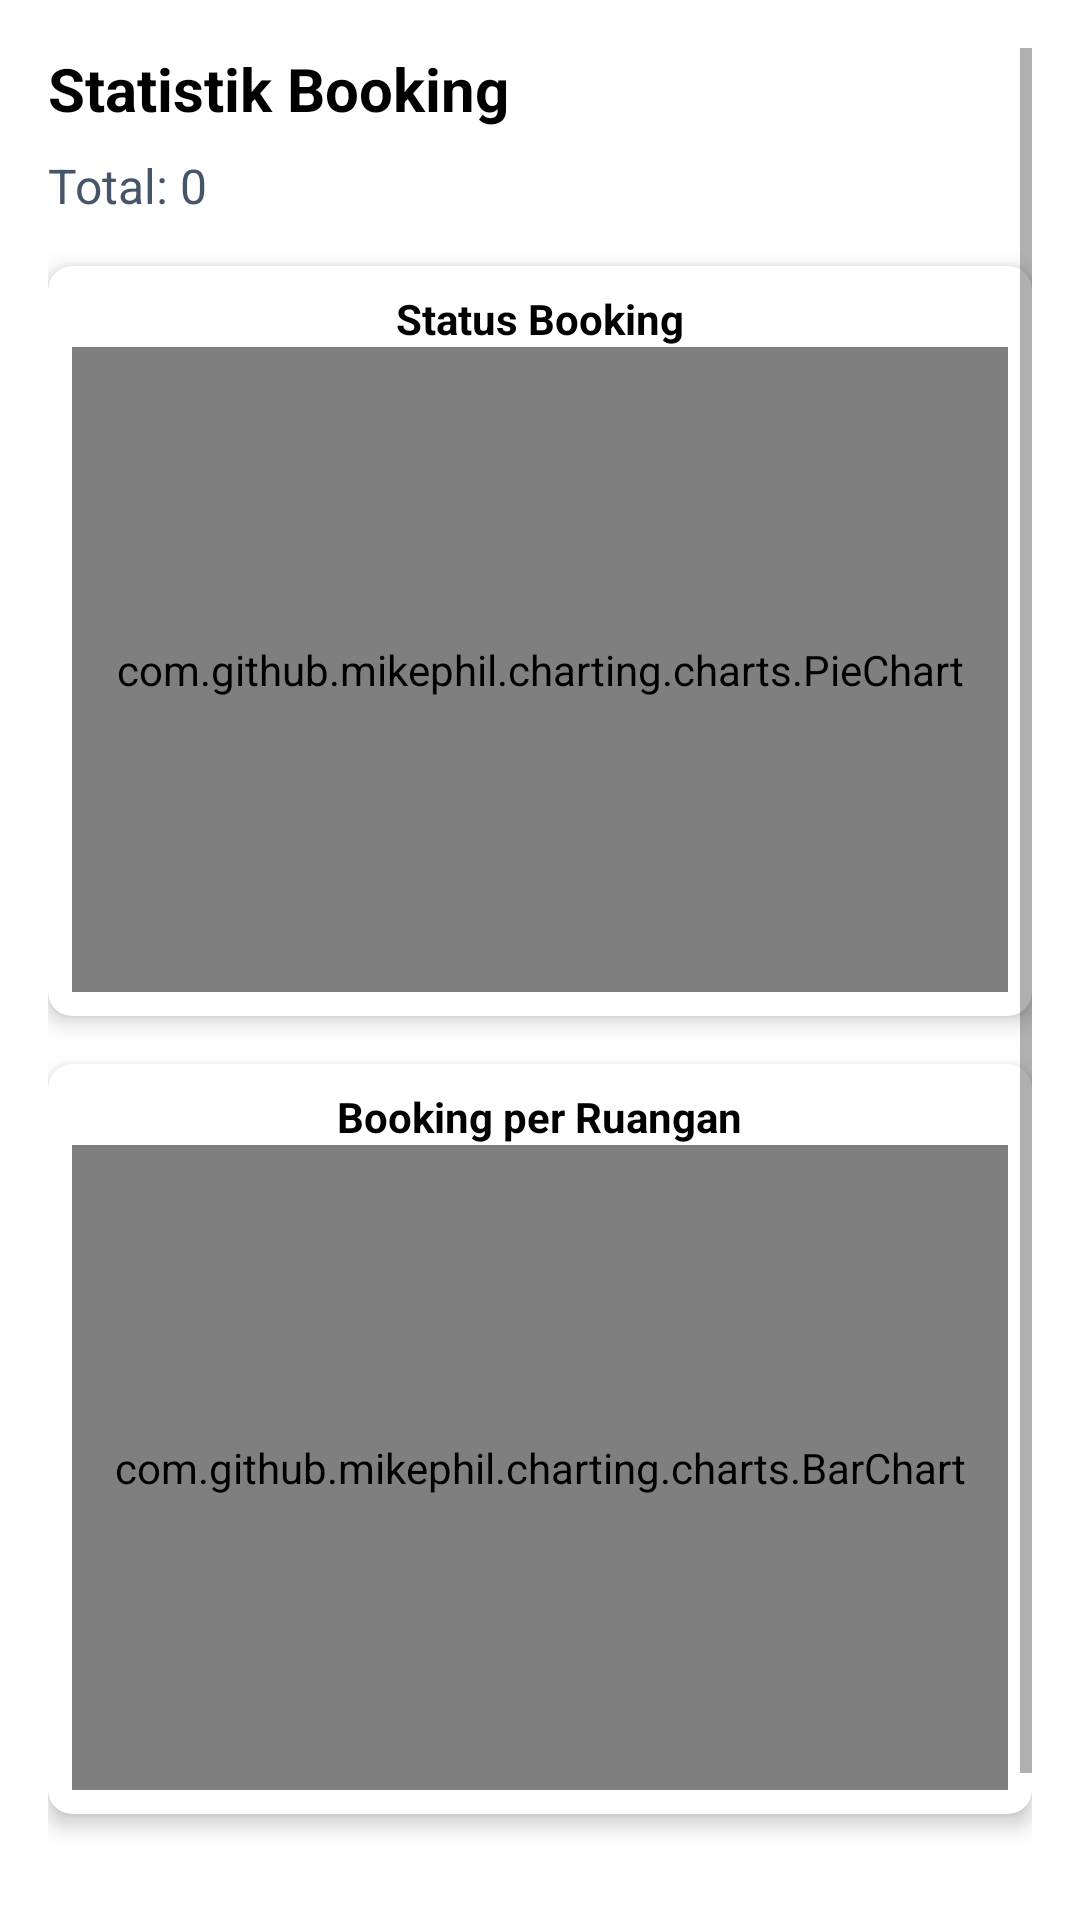

Android layout source for this screen:
<!-- AndroidManifest.xml: application theme Theme.BiruKelompok2 -->
<!-- res/layout/fragment_report046.xml -->
<?xml version="1.0" encoding="utf-8"?>
<ScrollView xmlns:android="http://schemas.android.com/apk/res/android"
    xmlns:app="http://schemas.android.com/apk/res-auto"
    android:layout_width="match_parent"
    android:layout_height="match_parent"
    android:padding="16dp">

    <LinearLayout
        android:layout_width="match_parent"
        android:layout_height="wrap_content"
        android:orientation="vertical">

        <TextView
            android:layout_width="wrap_content"
            android:layout_height="wrap_content"
            android:text="Statistik Booking"
            android:textColor="@color/black"
            android:textSize="20sp"
            android:textStyle="bold" />

        <TextView
            android:id="@+id/tv_total"
            android:layout_width="wrap_content"
            android:layout_height="wrap_content"
            android:layout_marginTop="8dp"
            android:text="Total: 0"
            android:textColor="@color/cadet_blue"
            android:textSize="16sp" />

        <androidx.cardview.widget.CardView
            android:layout_width="match_parent"
            android:layout_height="250dp"
            android:layout_marginTop="16dp"
            app:cardElevation="4dp"
            app:cardCornerRadius="8dp">

            <LinearLayout
                android:layout_width="match_parent"
                android:layout_height="match_parent"
                android:gravity="center"
                android:orientation="vertical"
                android:padding="8dp">

                <TextView
                    android:layout_width="wrap_content"
                    android:layout_height="wrap_content"
                    android:text="Status Booking"
                    android:textColor="@color/black"
                    android:textSize="14sp"
                    android:textStyle="bold" />

                <com.github.mikephil.charting.charts.PieChart
                    android:id="@+id/pie_chart"
                    android:layout_width="match_parent"
                    android:layout_height="0dp"
                    android:layout_weight="1" />
            </LinearLayout>
        </androidx.cardview.widget.CardView>

        <androidx.cardview.widget.CardView
            android:layout_width="match_parent"
            android:layout_height="250dp"
            android:layout_marginTop="16dp"
            app:cardElevation="4dp"
            app:cardCornerRadius="8dp">

            <LinearLayout
                android:layout_width="match_parent"
                android:layout_height="match_parent"
                android:gravity="center"
                android:orientation="vertical"
                android:padding="8dp">

                <TextView
                    android:layout_width="wrap_content"
                    android:layout_height="wrap_content"
                    android:text="Booking per Ruangan"
                    android:textColor="@color/black"
                    android:textSize="14sp"
                    android:textStyle="bold" />

                <com.github.mikephil.charting.charts.BarChart
                    android:id="@+id/bar_chart"
                    android:layout_width="match_parent"
                    android:layout_height="0dp"
                    android:layout_weight="1" />
            </LinearLayout>
        </androidx.cardview.widget.CardView>

        <Button
            android:id="@+id/btn_export_pdf"
            android:layout_width="match_parent"
            android:layout_height="56dp"
            android:layout_marginTop="16dp"
            android:backgroundTint="@color/biru_primary"
            android:text="Export PDF"
            android:textColor="@color/white"
            android:textSize="16sp"
            android:textStyle="bold" />
    </LinearLayout>
</ScrollView>
<!-- resources referenced by this layout -->
<resources>
  <color name="biru_primary">#2563EB</color>
  <color name="black">#FF000000</color>
  <color name="cadet_blue">#475569</color>
  <color name="white">#FFFFFFFF</color>
  <style name="Theme.BiruKelompok2" parent="Theme.MaterialComponents.Light.NoActionBar">
          <item name="colorPrimary">@color/biru_primary</item>
          <item name="colorPrimaryDark">#1D4ED8</item>
          <item name="colorAccent">@color/biru_secondary</item>
          <item name="android:statusBarColor">#1D4ED8</item>
      </style>
  <color name="biru_secondary">#7C3AED</color>
</resources>
